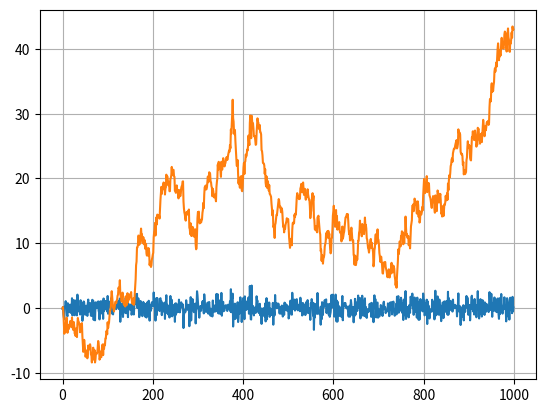

The script that saved this image:
import  numpy as np
import  matplotlib.pyplot as plt

N= 1000
sigma = 1

fSignal = np.zeros(N)
fNoise = np.random.normal(0,sigma, N)

for i in range(1, N):
    fSignal[i] = fSignal[i-1]+fNoise[i]

plt.plot(fNoise)
plt.plot(fSignal)
plt.grid(True)
plt.show()